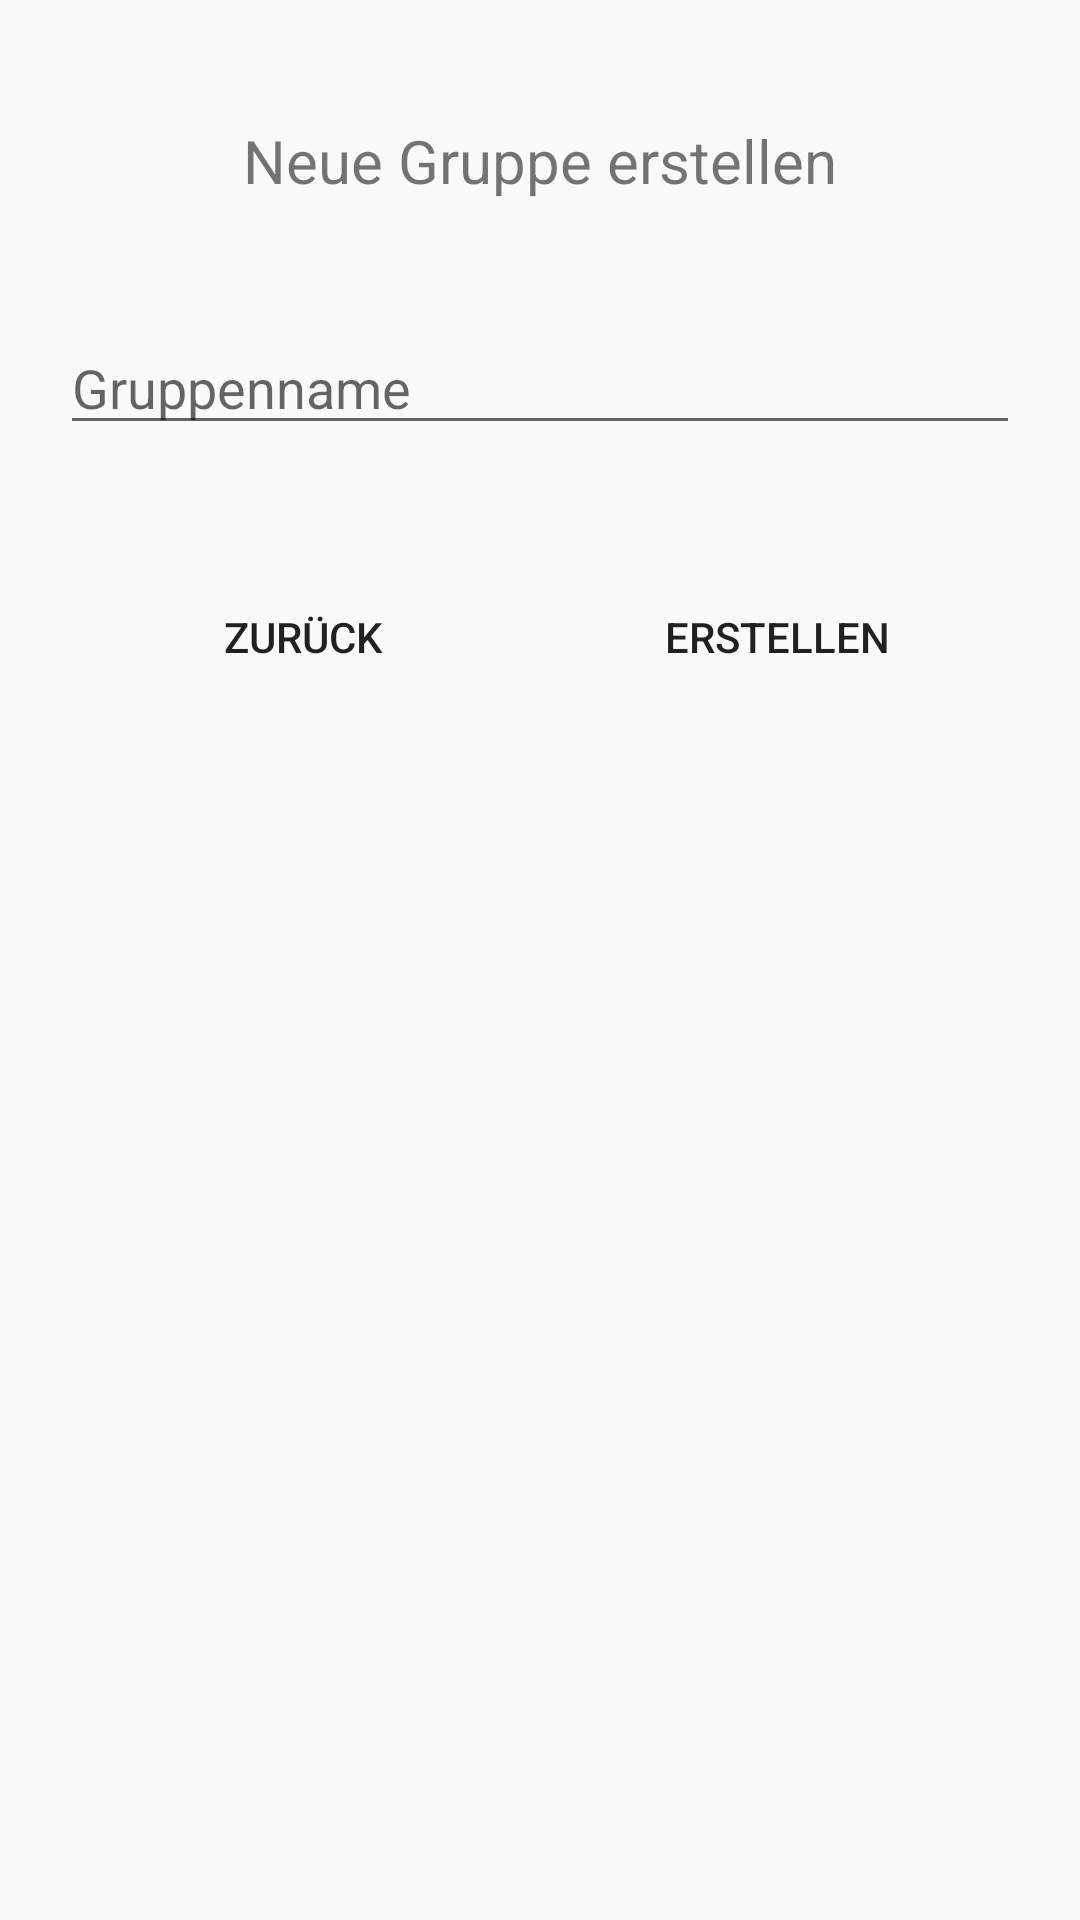

Reconstruct the res/layout file that produces this screen, plus the resources it refers to.
<!-- AndroidManifest.xml: application theme AppTheme -->
<!-- res/layout/confirm_group_dialog_layout.xml -->
<?xml version="1.0" encoding="utf-8"?>
<LinearLayout xmlns:android="http://schemas.android.com/apk/res/android"
    xmlns:tools="http://schemas.android.com/tools"
    android:layout_width="wrap_content"
    android:layout_height="wrap_content"
    android:orientation="vertical">


    <TextView
        android:id="@+id/confirm_group_dialog_title"
        android:layout_width="match_parent"
        android:layout_height="wrap_content"
        android:layout_marginLeft="@dimen/confirm_group_dialog_margin_leftright"
        android:layout_marginTop="@dimen/confirm_group_dialog_margin_topbottom"
        android:layout_marginRight="@dimen/confirm_group_dialog_margin_leftright"
        android:layout_marginBottom="@dimen/confirm_group_dialog_margin_title_bottom"
        android:gravity="center_vertical|center_horizontal|center"
        android:text="@string/confirm_group_dialog_text"
        android:textSize="@dimen/confirm_group_dialog_margin_title_fontsize" />

    <EditText
        android:id="@+id/confirm_group_dialog_input"
        android:layout_width="match_parent"
        android:layout_height="wrap_content"
        android:layout_marginLeft="@dimen/confirm_group_dialog_margin_leftright"
        android:layout_marginTop="@dimen/confirm_group_dialog_margin_topbottom"
        android:layout_marginRight="@dimen/confirm_group_dialog_margin_leftright"
        android:layout_marginBottom="@dimen/confirm_group_dialog_margin_topbottom"
        android:fontFamily="sans-serif"
        android:hint="@string/confirm_group_dialog_hint"
        android:inputType="text" />

    <LinearLayout xmlns:android="http://schemas.android.com/apk/res/android"
        xmlns:tools="http://schemas.android.com/tools"
        android:id="@+id/confirm_group_dialog_buttondivider"
        android:layout_width="match_parent"
        android:layout_height="wrap_content"
        android:layout_marginBottom="@dimen/confirm_group_dialog_margin_topbottom"
        android:gravity="center_horizontal"
        android:orientation="horizontal">


        <Button
            android:id="@+id/confirm_group_dialog_negativebutton"
            android:layout_width="wrap_content"
            android:layout_height="wrap_content"
            android:layout_marginLeft="@dimen/confirm_group_dialog_margin_leftright"
            android:layout_marginRight="@dimen/confirm_group_dialog_margin_leftright"
            android:background="@android:color/transparent"
            android:backgroundTint="@android:color/transparent"
            android:gravity="center"
            android:text="@string/confirm_group_dialog_negativ" />


        <View
            android:layout_width="30dp"
            android:layout_height="1dp" />


        <Button
            android:id="@+id/confirm_group_dialog_positivebutton"
            android:layout_width="wrap_content"
            android:layout_height="wrap_content"
            android:layout_marginLeft="@dimen/confirm_group_dialog_margin_leftright"
            android:layout_marginRight="@dimen/confirm_group_dialog_margin_leftright"
            android:background="@android:color/transparent"
            android:backgroundTint="@android:color/transparent"
            android:gravity="center"
            android:text="@string/confirm_group_dialog_positiv" />


    </LinearLayout>
</LinearLayout>
<!-- resources referenced by this layout -->
<resources>
  <dimen name="confirm_group_dialog_margin_leftright">20dp</dimen>
  <dimen name="confirm_group_dialog_margin_title_bottom">0dp</dimen>
  <dimen name="confirm_group_dialog_margin_title_fontsize">20sp</dimen>
  <dimen name="confirm_group_dialog_margin_topbottom">40dp</dimen>
  <string name="confirm_group_dialog_hint">Gruppenname</string>
  <string name="confirm_group_dialog_negativ">Zurück</string>
  <string name="confirm_group_dialog_positiv">Erstellen</string>
  <string name="confirm_group_dialog_text">Neue Gruppe erstellen</string>
  <style name="AppTheme" parent="Theme.AppCompat.Light.DarkActionBar">
          
          <item name="colorPrimary">@color/colorPrimary</item>
          <item name="colorPrimaryDark">@color/colorPrimaryDark</item>
          <item name="colorAccent">@color/colorAccent</item>
  
      </style>
  <color name="colorPrimary">#ffab91</color>
  <color name="colorPrimaryDark">#c97b63</color>
  <color name="colorAccent">#bdbdbd</color>
</resources>
